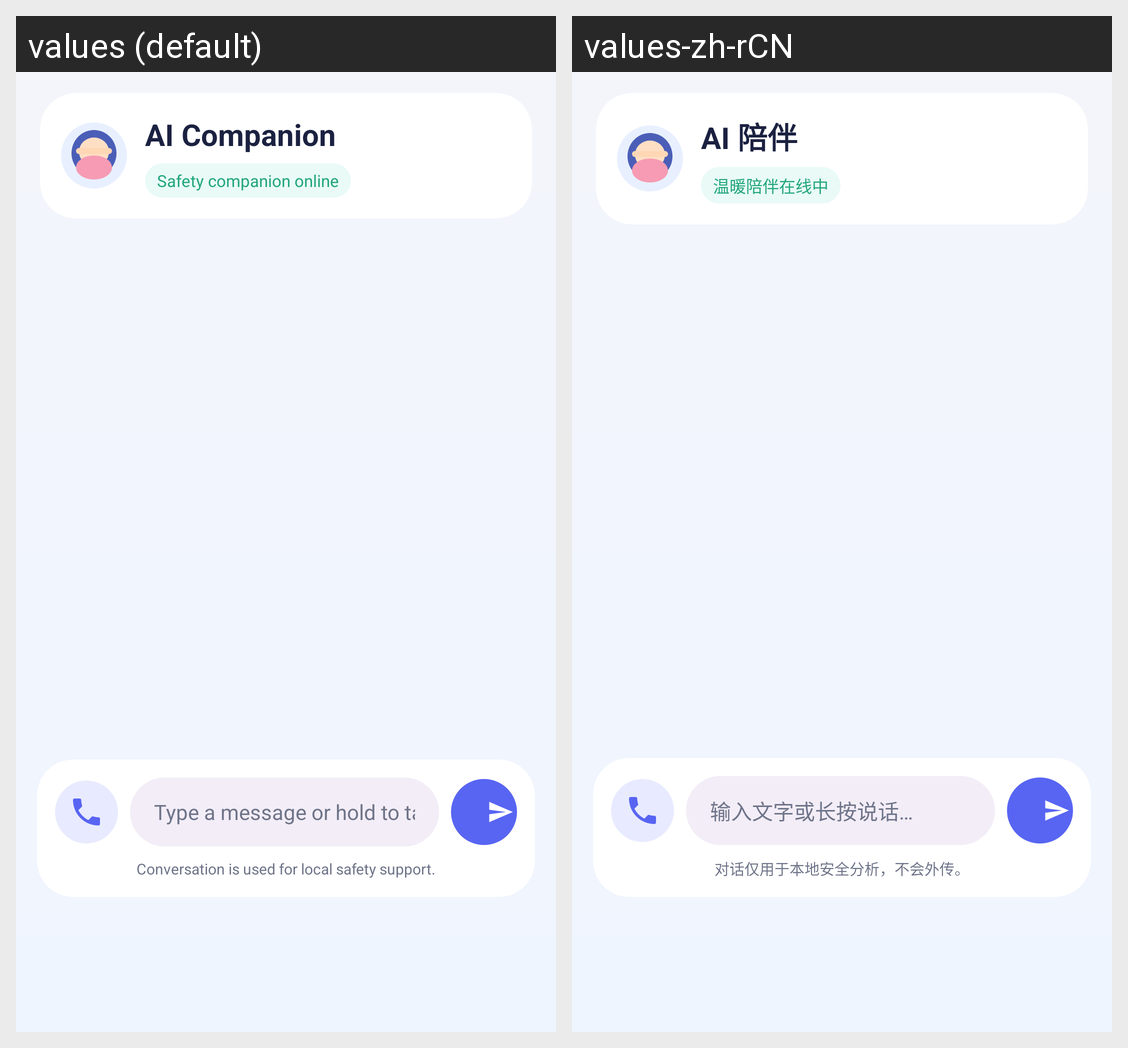

For this localized Android screen grid, give each drawn string resource with its value in every locale shown.
Android screen res/layout/fragment_chat.xml rendered under 2 locales, left to right: values (default), values-zh-rCN. Device: Nexus 5 (rendered at 1080×1920; each locale shown at half size, 540×960, under a caption strip naming it); theme Theme.NyxGuard.
Strings drawn on this screen, with the default value and each locale's value (text and hints the layout hard-codes, and strings that could not be matched under every locale, appear in the picture but are not listed):

chat_title
  values: AI Companion
  values-zh-rCN: AI 陪伴

chat_status_online
  values: Safety companion online
  values-zh-rCN: 温暖陪伴在线中

chat_voice_placeholder
  values: Type a message or hold to talk…
  values-zh-rCN: 输入文字或长按说话…

chat_privacy_notice
  values: Conversation is used for local safety support.
  values-zh-rCN: 对话仅用于本地安全分析，不会外传。
